21-way image classification set "images" from GitHub (sunyongke/woodRecognition); label vocabulary: Cassia siamea, Cinnamomum camphora, Dalbergia bariensis, Dalbergia cochinchinensis, Dalbergia fusca, Dalbergia latifolia, Dalbergia odorifera, Dalbergia oliveri, Diospyros ebenum, Excentrodendron hsienmu, Intsia spp, Mesua ferrea, Pterocarpus erinaceus, Pterocarpus indicus, Pterocarpus macrocarpus, Pterocarpus santalinus, Taiwania flousiana, Tectona grandis, Terminalia myriocarpa, Terminalia tomentosa, Xylia dolabriformis.

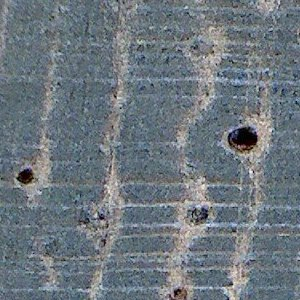
Label: Cassia siamea

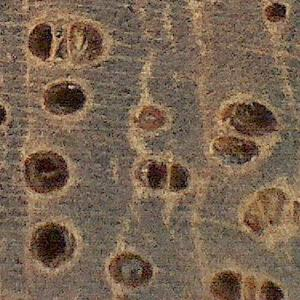
Label: Pterocarpus macrocarpus

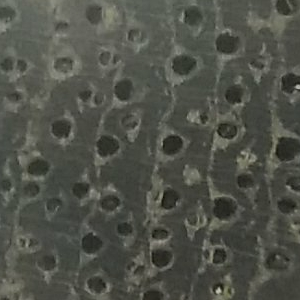
Label: Terminalia tomentosa

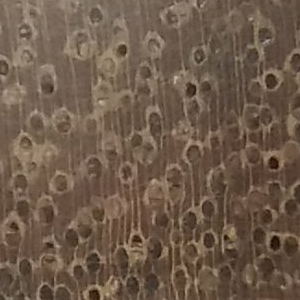
Label: Xylia dolabriformis

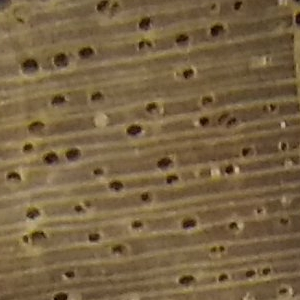
Label: Tectona grandis

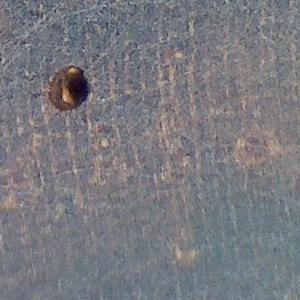
Label: Dalbergia cochinchinensis
